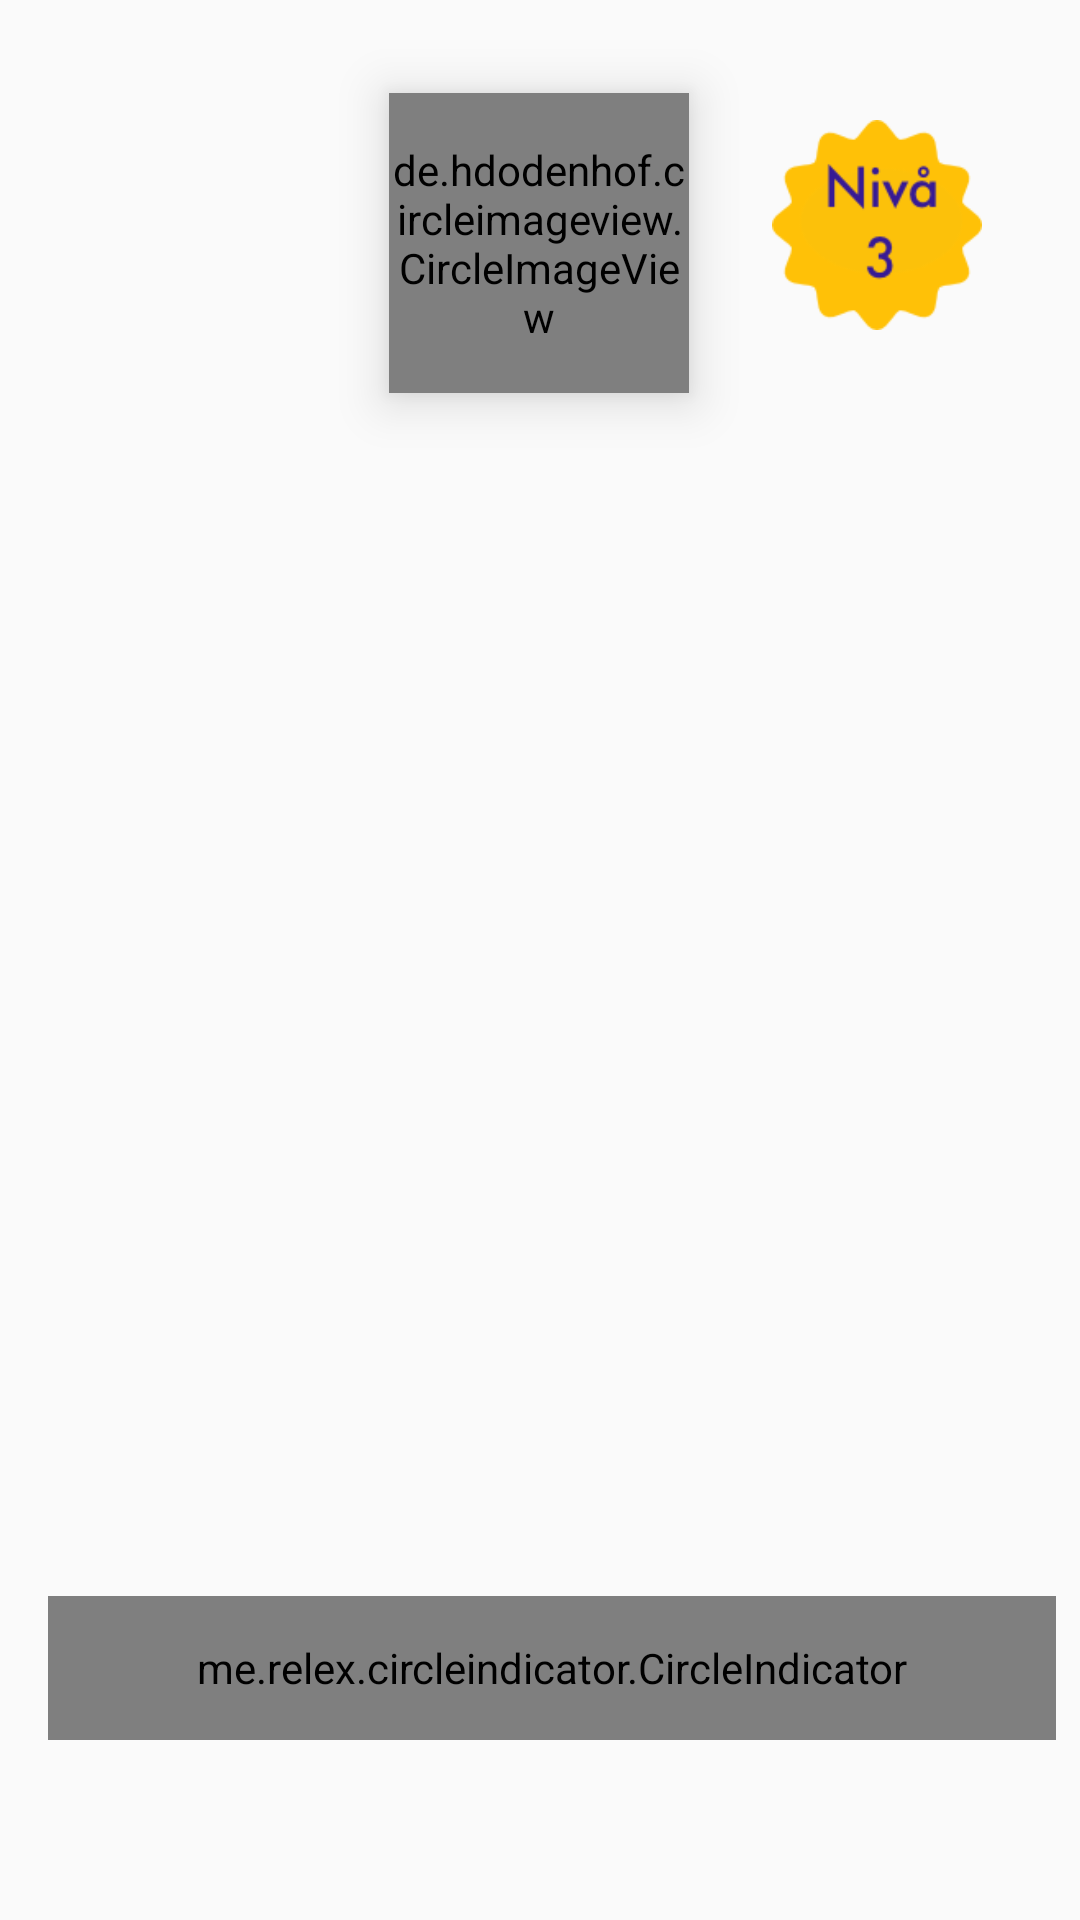

Reconstruct the res/layout file that produces this screen, plus the resources it refers to.
<!-- AndroidManifest.xml: application theme AppTheme -->
<!-- res/layout/fragment_home.xml -->
<?xml version="1.0" encoding="utf-8"?>
<android.support.constraint.ConstraintLayout
    xmlns:android="http://schemas.android.com/apk/res/android"
    xmlns:app="http://schemas.android.com/apk/res-auto"
    xmlns:tools="http://schemas.android.com/tools"
    android:layout_width="match_parent"
    android:layout_height="match_parent">

    <android.support.v4.view.ViewPager
        android:id="@+id/viewPager"
        android:layout_width="wrap_content"
        android:layout_height="478dp"
        app:layout_constraintBottom_toBottomOf="parent"
        app:layout_constraintEnd_toEndOf="parent"
        app:layout_constraintHorizontal_bias="0.0"
        app:layout_constraintStart_toStartOf="parent"
        app:layout_constraintTop_toTopOf="parent"
        app:layout_constraintVertical_bias="1.0" />

    <me.relex.circleindicator.CircleIndicator
        android:id="@+id/indicator"
        android:layout_width="match_parent"
        android:layout_height="48dp"
        android:layout_marginStart="16dp"
        android:layout_marginLeft="16dp"
        android:layout_marginEnd="8dp"
        android:layout_marginRight="8dp"
        android:layout_marginBottom="60dp"
        app:layout_constraintBottom_toBottomOf="parent"
        app:layout_constraintEnd_toEndOf="parent"
        app:layout_constraintHorizontal_bias="1.0"
        app:layout_constraintStart_toStartOf="parent" />


    <de.hdodenhof.circleimageview.CircleImageView xmlns:app="http://schemas.android.com/apk/res-auto"
        android:id="@+id/avatar"
        android:layout_width="100dp"
        android:layout_height="100dp"
        android:layout_marginStart="8dp"
        android:layout_marginLeft="8dp"
        android:layout_marginTop="8dp"
        android:layout_marginEnd="8dp"
        android:layout_marginRight="8dp"
        android:layout_marginBottom="8dp"
        android:src="@drawable/man"
        android:elevation="10dp"
        app:civ_border_color="@color/colorPrimary"
        app:civ_border_width="0dp"
        app:layout_constraintBottom_toTopOf="@+id/viewPager"
        app:layout_constraintEnd_toEndOf="parent"
        app:layout_constraintHorizontal_bias="0.498"
        app:layout_constraintStart_toStartOf="parent"
        app:layout_constraintTop_toTopOf="parent" />

    <ImageView
        android:id="@+id/trophy"
        android:layout_width="60dp"
        android:layout_height="60dp"
        android:layout_marginStart="8dp"
        android:layout_marginLeft="8dp"
        android:layout_marginTop="4dp"
        android:layout_marginEnd="8dp"
        android:layout_marginRight="8dp"
        android:layout_marginBottom="8dp"
        android:elevation="10dp"
        android:src="@drawable/trophy"
        app:layout_constraintBottom_toTopOf="@+id/viewPager"
        app:layout_constraintEnd_toStartOf="@+id/avatar"
        app:layout_constraintHorizontal_bias="0.506"
        app:layout_constraintStart_toStartOf="parent"
        app:layout_constraintTop_toTopOf="parent"
        app:layout_constraintVertical_bias="0.557" />

    <ImageView
        android:id="@+id/star"
        android:layout_width="70dp"
        android:layout_height="70dp"
        android:layout_marginStart="8dp"
        android:layout_marginLeft="8dp"
        android:layout_marginTop="4dp"
        android:layout_marginEnd="8dp"
        android:layout_marginRight="8dp"
        android:layout_marginBottom="8dp"
        android:src="@drawable/starry"
        android:elevation="10dp"
        app:layout_constraintBottom_toTopOf="@+id/viewPager"
        app:layout_constraintEnd_toEndOf="parent"
        app:layout_constraintHorizontal_bias="0.442"
        app:layout_constraintStart_toEndOf="@+id/avatar"
        app:layout_constraintTop_toTopOf="parent"
        app:layout_constraintVertical_bias="0.452" />

</android.support.constraint.ConstraintLayout>
<!-- resources referenced by this layout -->
<resources>
  <color name="colorPrimary">#202060</color>
  <!-- drawable starry: png bitmap (drawable, 7789 bytes) -->
  <style name="AppTheme" parent="Theme.AppCompat.Light.DarkActionBar">
          
          <item name="colorPrimary">@color/colorPrimary</item>
          <item name="colorPrimaryDark">@color/colorPrimaryDark</item>
          <item name="colorAccent">@color/colorAccent</item>
      </style>
  <color name="colorPrimaryDark">#202060</color>
  <color name="colorAccent">#D81B60</color>
</resources>
